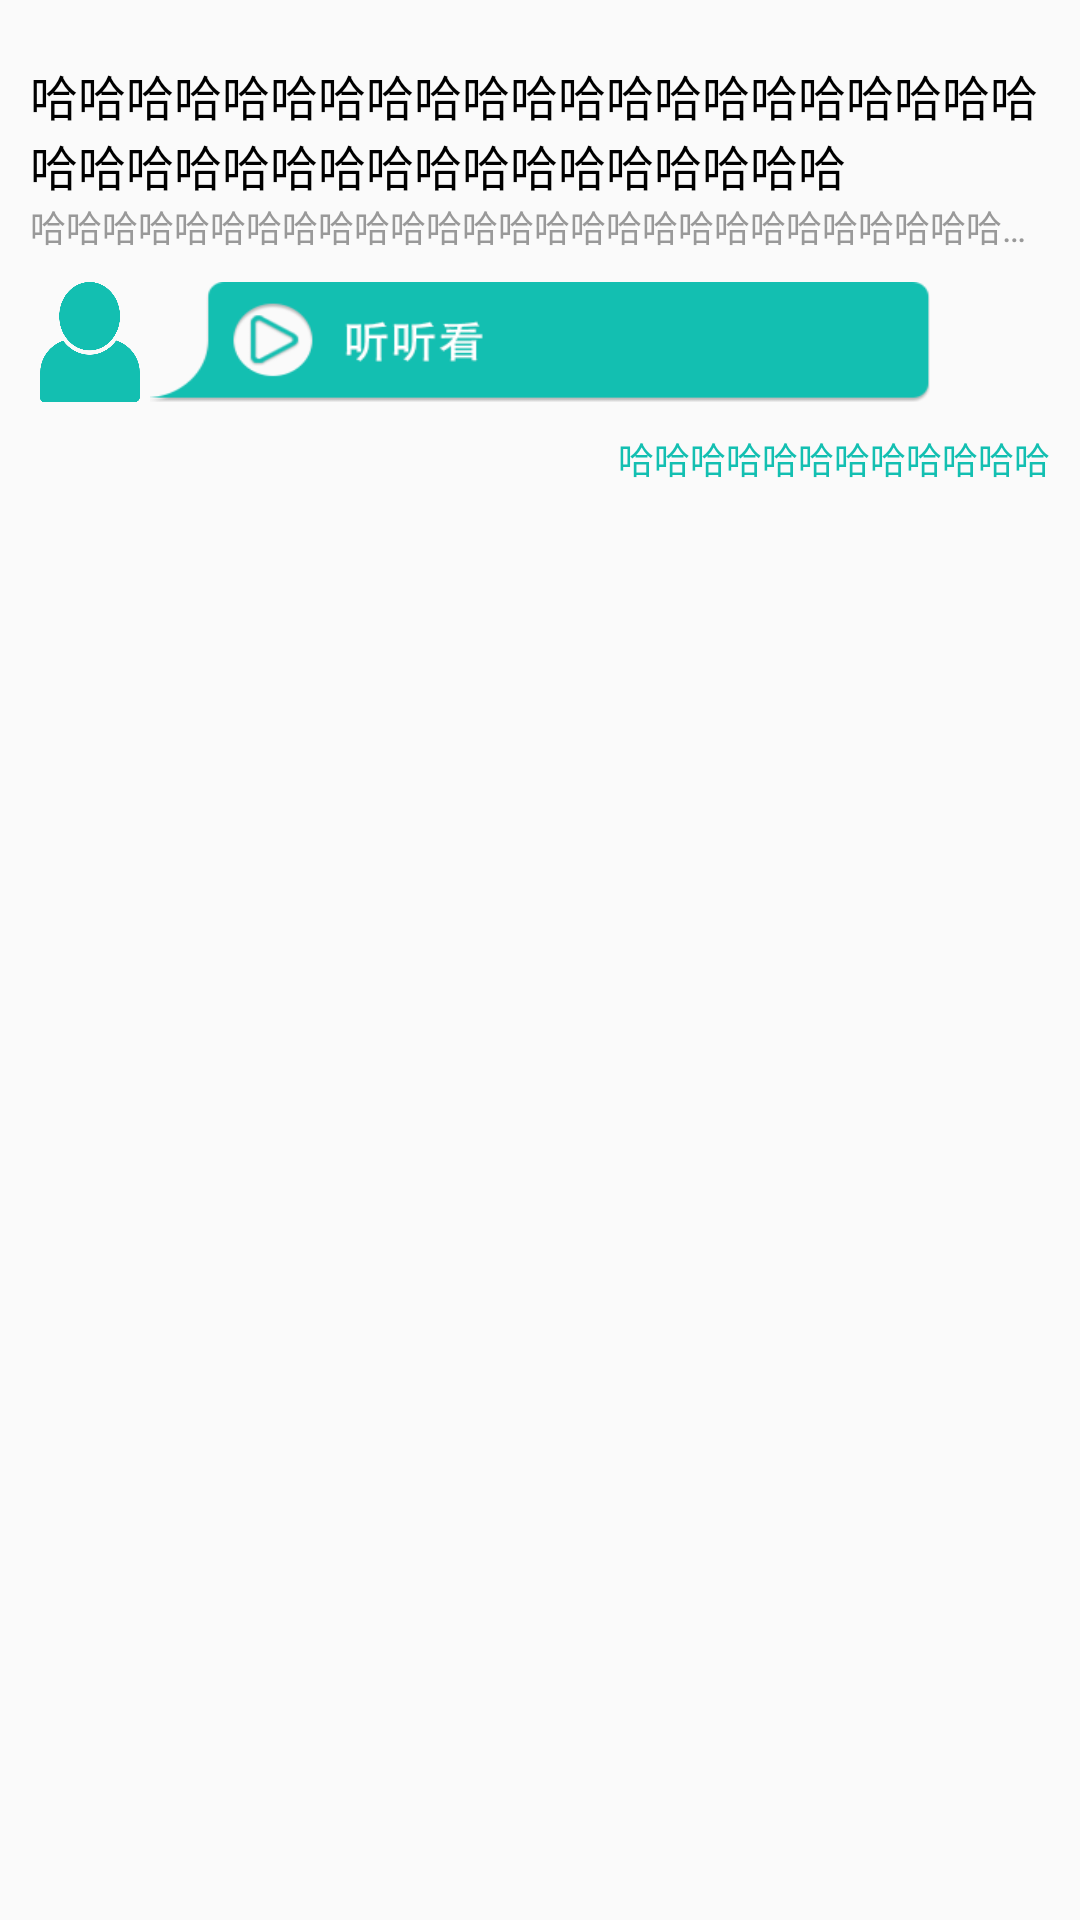

Reconstruct the res/layout file that produces this screen, plus the resources it refers to.
<!-- AndroidManifest.xml: application theme AppTheme.NoActionBar -->
<!-- res/layout/question_list_view_item.xml -->
<?xml version="1.0" encoding="utf-8"?>
<LinearLayout xmlns:android="http://schemas.android.com/apk/res/android"
    xmlns:app="http://schemas.android.com/apk/res-auto"
    xmlns:card_view="http://schemas.android.com/tools"
    android:orientation="vertical"
    android:layout_width="match_parent"
    android:layout_height="wrap_content"
    android:paddingTop="20dp"
    android:paddingBottom="10dp"
    android:paddingLeft="10dp"
    android:paddingRight="10dp"
    android:descendantFocusability="blocksDescendants">

    <TextView
        android:text="哈哈哈哈哈哈哈哈哈哈哈哈哈哈哈哈哈哈哈哈哈哈哈哈哈哈哈哈哈哈哈哈哈哈哈哈哈哈"
        android:layout_width="wrap_content"
        android:layout_height="wrap_content"
        android:id="@+id/que_description"
        android:textColor="#000000"
        android:textSize="16sp"
        android:layout_gravity="center_vertical" />

    <TextView
        android:text="哈哈哈哈哈哈哈哈哈哈哈哈哈哈哈哈哈哈哈哈哈哈哈哈哈哈哈哈哈哈哈哈哈哈哈哈哈哈"
        android:ellipsize="end"
        android:lines="1"
        android:layout_width="wrap_content"
        android:layout_height="wrap_content"
        android:id="@+id/ans_description"
        android:textColor="#999999"
        android:layout_gravity="center_vertical" />

    <LinearLayout
        android:orientation="horizontal"
        android:layout_marginTop="10dp"
        android:layout_marginBottom="10dp"
        android:layout_width="match_parent"
        android:layout_height="wrap_content">

        <ImageView
            android:id="@+id/ans_headimgurl"
            android:src="@drawable/user_full"
            android:layout_width="40dp"
            android:layout_height="40dp" />

        <ImageButton
            android:id="@+id/listen"
            android:layout_marginRight="40dp"
            android:scaleType="centerCrop"
            android:background="@drawable/listen_view"
            android:layout_width="match_parent"
            android:layout_height="match_parent" />
    </LinearLayout>

    <TextView
        android:text="哈哈哈哈哈哈哈哈哈哈哈哈"
        android:gravity="end"
        android:layout_width="match_parent"
        android:layout_height="wrap_content"
        android:id="@+id/review"
        android:textColor="@color/main_color"
        android:paddingLeft="20dp"
        android:layout_gravity="center_vertical" />

</LinearLayout>
<!-- resources referenced by this layout -->
<resources>
  <color name="main_color">#13BFB1</color>
  <!-- drawable listen_view: png bitmap (drawable, 23400 bytes) -->
  <!-- drawable user_full: png bitmap (drawable, 31507 bytes) -->
  <style name="AppTheme.NoActionBar">
          <item name="windowActionBar">false</item>
          <item name="windowNoTitle">true</item>
      </style>
</resources>
